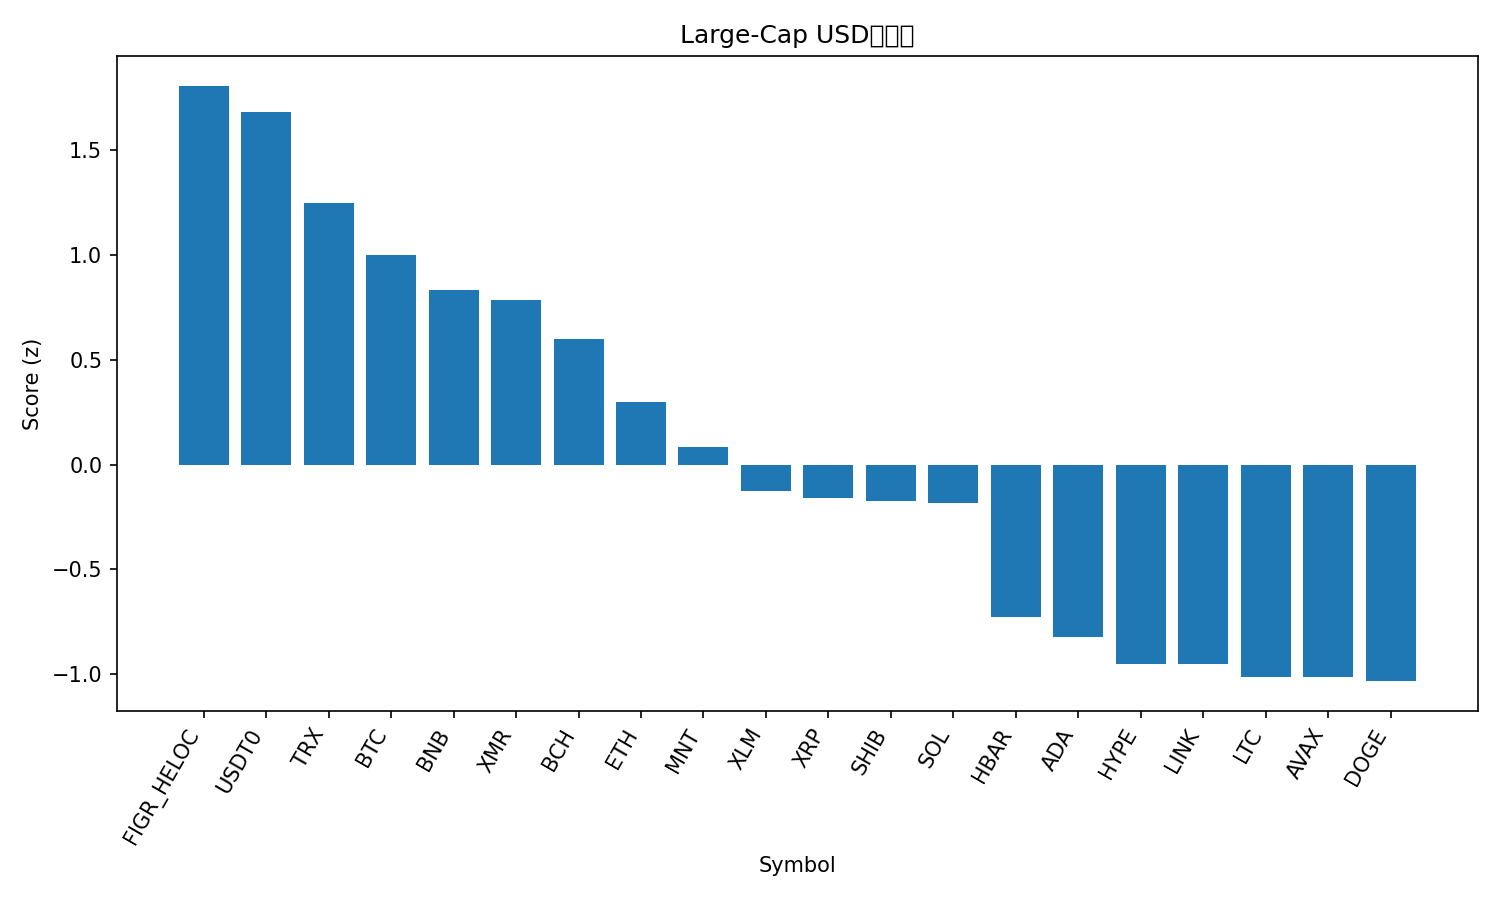

Data behind this chart, as committed beside it:
rank, name, symbol, price, pct_1h, pct_24h, pct_7d, pct_1h_vs_btc, pct_24h_vs_btc, pct_7d_vs_btc, market_cap_rank, market_cap, volume_usd, score
1, Figure Heloc, FIGR_HELOC, 1.036, 0.04183, 0.5323, 2.674, 0.2937, 8.574, 10.8, 14, 13412090879, 61011055, 1.809
2, USDT0, USDT0, 1.0, -0.02533, 0.03994, 0.02034, 0.2265, 8.082, 8.15, 31, 6118476104, 1307881219, 1.684
3, TRON, TRX, 0.319, -0.07924, -4.9, -6.274, 0.1726, 3.143, 1.855, 9, 30224394056, 1801761537, 1.251
4, Bitcoin, BTC, 112142, -0.2519, -8.042, -8.129, 0.0, 0.0, 0.0, 1, 2234415476923, 200245303367, 1.003
5, BNB, BNB, 1121, -0.3891, -11.31, -2.771, -0.1372, -3.266, 5.359, 4, 155774068526, 10352421486, 0.8329
6, Monero, XMR, 307.6, -0.5641, -9.2, -5.008, -0.3123, -1.157, 3.122, 36, 5678386986, 263457176, 0.786
7, Bitcoin Cash, BCH, 524.5, -0.4171, -11.68, -10.94, -0.1653, -3.64, -2.809, 19, 10471985316, 847685579, 0.6007
8, Ethereum, ETH, 3802, -0.7283, -13.08, -15.25, -0.4765, -5.033, -7.12, 2, 459096719160, 110525131730, 0.3004
9, Mantle, MNT, 1.77, -0.6353, -20.24, -8.838, -0.3835, -12.19, -0.7082, 34, 5761606428, 911848774, 0.08573
10, Stellar, XLM, 0.3229, -0.9914, -16.18, -18.39, -0.7396, -8.139, -10.26, 20, 10354414648, 1056298547, -0.1286
11, XRP, XRP, 2.44, -1.255, -14.03, -18.61, -1.003, -5.984, -10.48, 5, 146099120072, 19743158177, -0.1598
12, Shiba Inu, SHIB, 1.025e-05, -1.189, -15.24, -17.62, -0.9369, -7.2, -9.488, 33, 6045948468, 768146607, -0.1725
13, Solana, SOL, 182.2, -0.805, -18.46, -20.56, -0.5531, -10.42, -12.43, 6, 99574209013, 22276899455, -0.1819
14, Hedera, HBAR, 0.171, -1.462, -20.96, -22.12, -1.21, -12.91, -13.99, 30, 7256824602, 885983177, -0.727
15, Cardano, ADA, 0.6462, -1.547, -21.36, -23.49, -1.296, -13.32, -15.36, 11, 23694271337, 5829492365, -0.8251
16, Hyperliquid, HYPE, 38.74, -2.654, -13.59, -19.48, -2.402, -5.546, -11.36, 18, 10488144089, 1727613879, -0.9506
17, Chainlink, LINK, 17.62, -1.839, -22.45, -19.64, -1.588, -14.4, -11.51, 17, 12291372923, 4379777161, -0.9547
18, Litecoin, LTC, 96.32, -1.435, -28.49, -18.46, -1.183, -20.45, -10.33, 29, 7377306876, 3646688401, -1.014
19, Avalanche, AVAX, 22.21, -1.731, -21.65, -26.51, -1.479, -13.61, -18.38, 23, 9483830760, 3015095124, -1.016
20, Dogecoin, DOGE, 0.1896, -1.561, -25.06, -24.06, -1.309, -17.02, -15.93, 10, 28722424010, 11535145698, -1.034
21, Sui, SUI, 2.65, -2.028, -23.67, -25.01, -1.776, -15.63, -16.88, 22, 9602845826, 5115553175, -1.25
